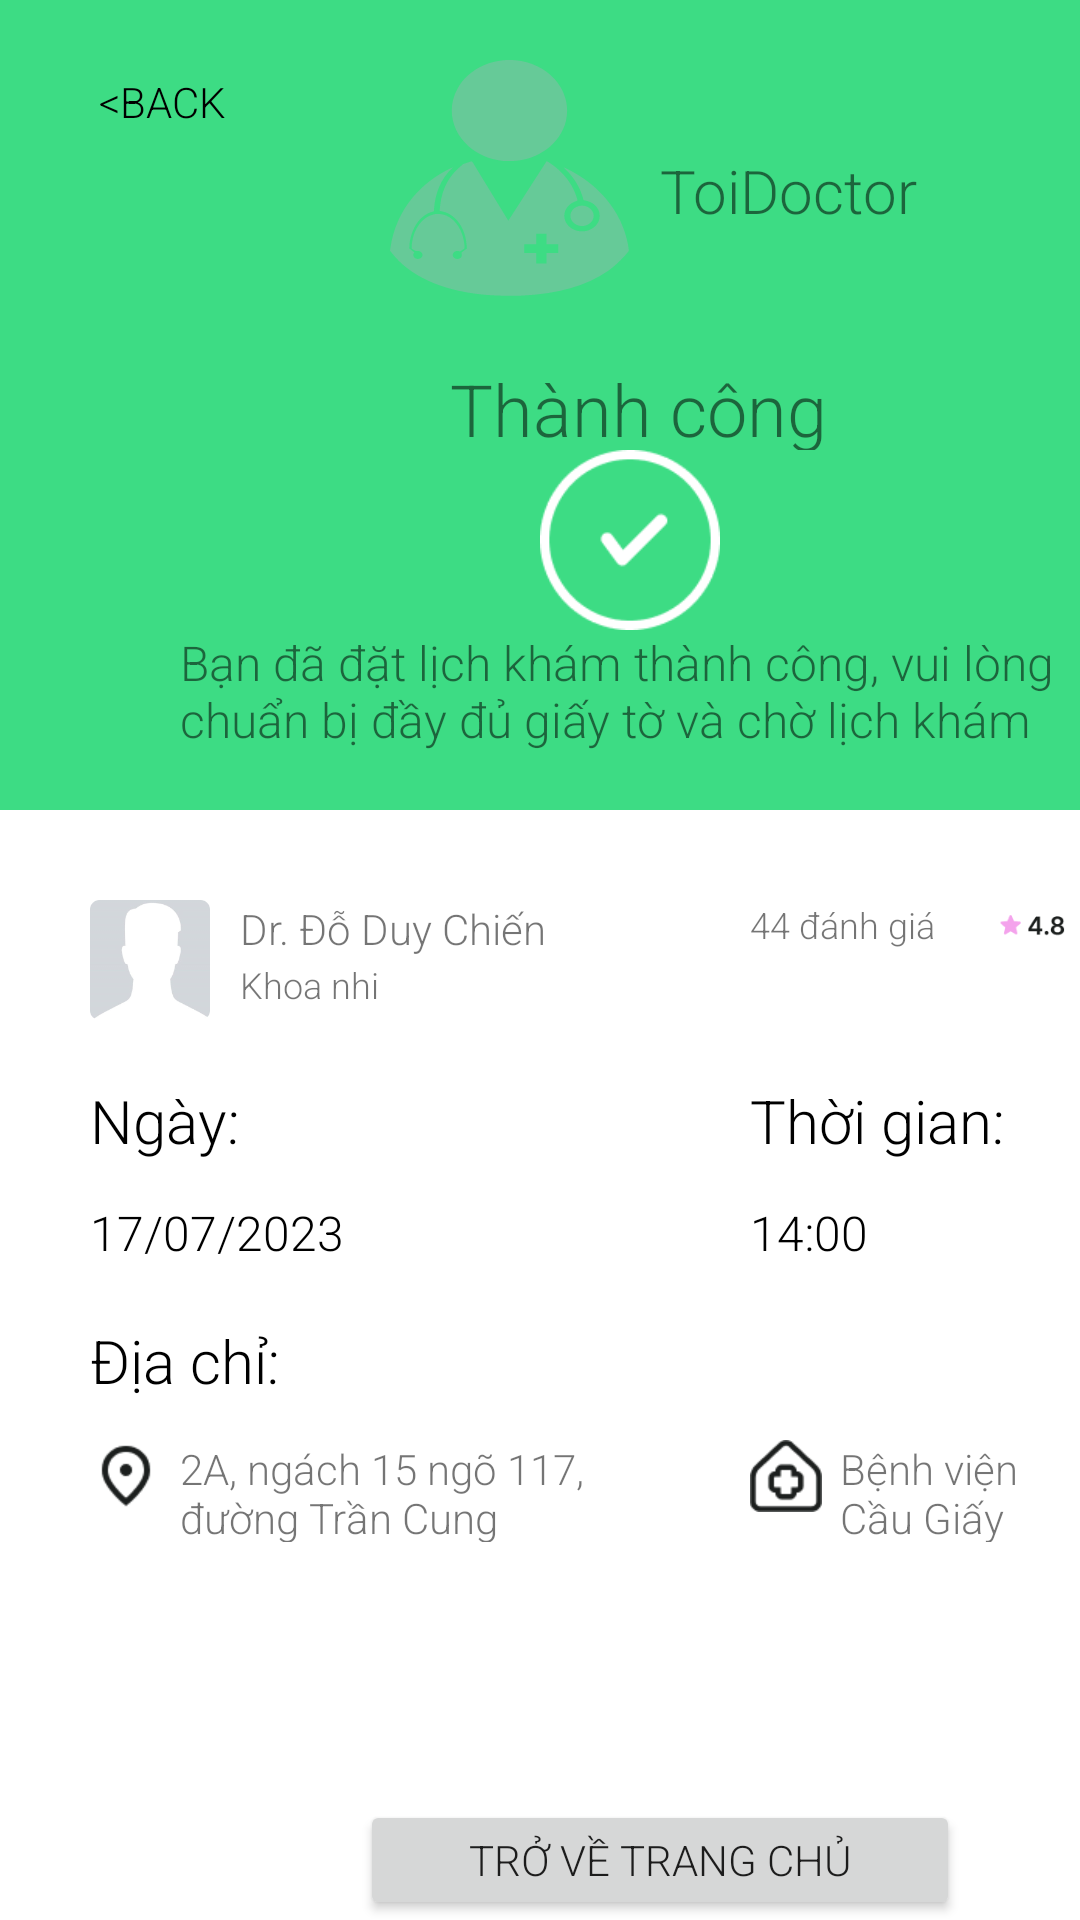

Reconstruct the res/layout file that produces this screen, plus the resources it refers to.
<!-- AndroidManifest.xml: application theme Theme.ToiDoctor -->
<!-- res/layout/successfull_appointment.xml -->
<?xml version="1.0" encoding="utf-8"?>
<RelativeLayout xmlns:android="http://schemas.android.com/apk/res/android"
    xmlns:tools="http://schemas.android.com/tools"
    android:layout_width="match_parent"
    android:layout_height="match_parent">

    <View
        android:layout_width="match_parent"
        android:layout_alignParentTop="true"
        android:layout_alignParentStart="true"
        android:layout_alignParentEnd="true"
        android:layout_height="270dp"
        android:background="@color/chip_selected_color" />

    <Button
        android:id="@+id/buttonBack"
        android:layout_width="wrap_content"
        android:layout_height="wrap_content"
        android:layout_margin="10dp"
        android:onClick="goBack"
        android:text="@string/back"
        android:textColor="@android:color/black"
        android:background="@android:color/transparent"
        tools:ignore="UsingOnClickInXml" />

    <ImageView
        android:src="@drawable/logo"
        android:layout_width="80dp"
        android:layout_height="80dp"
        android:layout_marginStart="130dp"
        android:layout_marginTop="20dp"
        />

    <TextView
        android:text="ToiDoctor"
        android:layout_width="100dp"
        android:layout_height="30dp"
        android:layout_marginStart="220dp"
        android:layout_marginTop="50dp"
        android:textSize="20sp"
        />

    <TextView
        android:text="Thành công"
        android:layout_width="150dp"
        android:layout_height="30dp"
        android:layout_marginStart="150dp"
        android:layout_marginTop="120dp"
        android:textSize="24sp"
        />

    <ImageView
        android:src="@drawable/tick"
        android:layout_width="80dp"
        android:layout_height="60dp"
        android:layout_marginStart="170dp"
        android:layout_marginTop="150dp"
        />

    <TextView
        android:text="Bạn đã đặt lịch khám thành công, vui lòng chuẩn bị đầy đủ giấy tờ và chờ lịch khám"
        android:layout_width="300dp"
        android:layout_height="50dp"
        android:layout_marginStart="60dp"
        android:layout_marginTop="210dp"
        android:textSize="16sp"
        />

    <ImageView
        android:id="@+id/avt"
        android:layout_width="40dp"
        android:layout_height="40dp"
        android:layout_marginStart="30dp"
        android:layout_marginTop="300dp"
        android:src="@drawable/avt"
        android:contentDescription="@string/todo_avt" />

    <TextView
        android:id="@+id/textView"
        android:layout_width="150dp"
        android:layout_height="33dp"
        android:layout_marginStart="80dp"
        android:layout_marginTop="300dp"
        android:text="@string/dr_do_duy_chien"
        android:textSize = "14sp"
        />

    <TextView
        android:id="@+id/khoanhi"
        android:layout_width="150dp"
        android:layout_height="33dp"
        android:layout_marginStart="80dp"
        android:layout_marginTop="320dp"
        android:text="@string/khoa_nhi"
        android:textSize = "12sp"

        />

    <TextView
        android:layout_width="150dp"
        android:layout_height="33dp"
        android:layout_marginStart="250dp"
        android:layout_marginTop="300dp"
        android:text="44 đánh giá"
        android:textSize = "12sp"

        />

    <ImageView
        android:id="@+id/vote"
        android:src = "@drawable/vote"
        android:layout_width="51dp"
        android:layout_height="26dp"
        android:layout_marginStart="330dp"
        android:layout_marginTop="295dp"
        android:contentDescription="@string/todoo" />

    <TextView
        android:text="Ngày:"
        android:layout_width="100dp"
        android:layout_height="30dp"
        android:layout_marginStart="30dp"
        android:layout_marginTop="360dp"
        android:textSize="20sp"
        android:textColor="@color/black" />

    <TextView
        android:text="17/07/2023"
        android:layout_width="100dp"
        android:layout_height="30dp"
        android:layout_marginStart="30dp"
        android:layout_marginTop="400dp"
        android:textSize="16sp"
        android:textColor="@color/black" />

    <TextView
        android:text="Thời gian:"
        android:layout_width="100dp"
        android:layout_height="30dp"
        android:layout_marginStart="250dp"
        android:layout_marginTop="360dp"
        android:textSize="20sp"
        android:textColor="@color/black" />

    <TextView
        android:text="14:00"
        android:layout_width="100dp"
        android:layout_height="30dp"
        android:layout_marginStart="250dp"
        android:layout_marginTop="400dp"
        android:textSize="16sp"
        android:textColor="@color/black" />

    <TextView
        android:text="Địa chỉ:"
        android:layout_width="100dp"
        android:layout_height="30dp"
        android:layout_marginStart="30dp"
        android:layout_marginTop="440dp"
        android:textSize="20sp"
        android:textColor="@color/black" />

    <ImageView
        android:src = "@drawable/location"
        android:layout_width = "24dp"
        android:layout_height = "24dp"
        android:layout_marginStart = "30dp"
        android:layout_marginTop = "480dp"
        android:contentDescription="@string/location_image" />

    <TextView
        android:text="@string/location_r"
        android:layout_width = "147dp"
        android:layout_height = "34dp"
        android:layout_marginStart = "60dp"
        android:layout_marginTop = "480dp" />

    <ImageView
        android:src = "@drawable/hospital"
        android:layout_width = "24dp"
        android:layout_height = "24dp"
        android:layout_marginStart = "250dp"
        android:layout_marginTop = "480dp"
        android:contentDescription="@string/hospital_image" />

    <TextView
        android:text="@string/hospital"
        android:layout_width = "147dp"
        android:layout_height = "34dp"
        android:layout_marginStart = "280dp"
        android:layout_marginTop = "480dp" />

    <Button
        android:layout_width="200dp"
        android:layout_height="60dp"
        android:layout_marginStart="120dp"
        android:layout_marginTop="600dp"
        android:text="Trở về trang chủ" />




</RelativeLayout>
<!-- resources referenced by this layout -->
<resources>
  <color name="black">#FF000000</color>
  <color name="chip_selected_color">#3DDC84</color>
  <!-- drawable avt: png bitmap (drawable, 8388 bytes) -->
  <!-- drawable hospital: png bitmap (drawable, 1350 bytes) -->
  <!-- drawable location: png bitmap (drawable, 1198 bytes) -->
  <!-- drawable logo: png bitmap (drawable, 2514 bytes) -->
  <!-- drawable tick: png bitmap (drawable, 2416 bytes) -->
  <!-- drawable vote: png bitmap (drawable, 1922 bytes) -->
  <string name="back">
          Back
      </string>
  <string name="dr_do_duy_chien">Dr. Đỗ Duy Chiến</string>
  <string name="hospital">Bệnh viện Cầu Giấy</string>
  <string name="hospital_image">TODO</string>
  <string name="khoa_nhi">Khoa nhi</string>
  <string name="location_image">TODO</string>
  <string name="location_r">2A, ngách 15 ngõ 117, đường Trần Cung</string>
  <string name="todo_avt">TODO</string>
  <string name="todoo">TODO</string>
  <style name="Theme.ToiDoctor" parent="Theme.MaterialComponents.DayNight.NoActionBar">
          <item name="colorPrimary">@color/primary_1</item>
          <item name="colorOnPrimary">#F4F7F5</item>
          <item name="fontFamily">sans-serif-light</item>
      </style>
  <color name="primary_1">#66CA98</color>
</resources>
